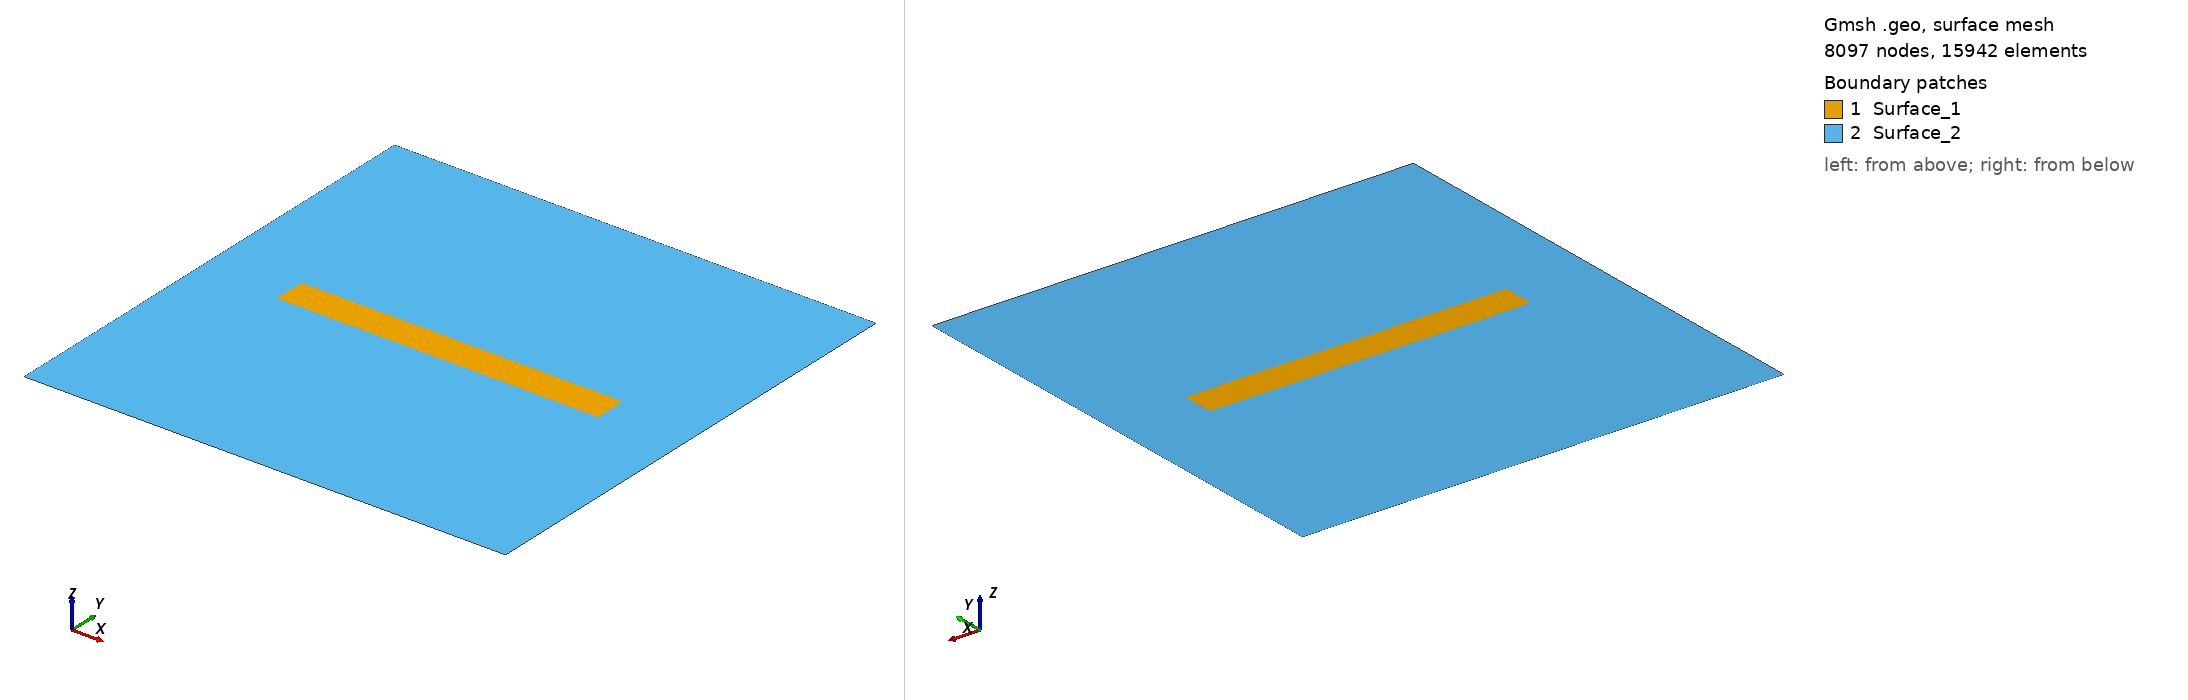

Gmsh geometry script, surface-meshed: 8097 nodes, 15942 surface elements. Boundary patches (legend numbers): 1 Surface_1, 2 Surface_2. Left view from above one corner, right view from below the opposite corner. Legend entries are the model's physical surfaces. The drawing asked Gmsh for element sizes between 1% and 20% of the model's largest extent; the script's own settings can give other sizes.

=== 2dmesh_25m.geo (drawn) ===
SetFactory("OpenCASCADE");

// Define mesh sizes
lc_fault = 25;
lc = 1000;

// Define the big square (2D)
big_xmin = -30000;
big_xmax = 30000;
big_ymin = -30000;
big_ymax = 30000;

// Define the small box (2D)
small_xmin = -20000;
small_xmax = 20000;
small_ymin = -2000;
small_ymax = 2000;

// Define the embedded fault line (2D)
// Line from (-15000, 0) to (15000, 0)
fault_xmin = -15000;
fault_xmax = 15000;
fault_y = 0;

// Define points for the big square
Point(1) = {big_xmin, big_ymin, 0, lc};
Point(2) = {big_xmax, big_ymin, 0, lc};
Point(3) = {big_xmax, big_ymax, 0, lc};
Point(4) = {big_xmin, big_ymax, 0, lc};

// Define lines for the big square
Line(1) = {1, 2};
Line(2) = {2, 3};
Line(3) = {3, 4};
Line(4) = {4, 1};

// Define points for the small box
Point(5) = {small_xmin, small_ymin, 0, lc_fault};
Point(6) = {small_xmax, small_ymin, 0, lc_fault};
Point(7) = {small_xmax, small_ymax, 0, lc_fault};
Point(8) = {small_xmin, small_ymax, 0, lc_fault};

// Define lines for the small box
Line(5) = {5, 6};
Line(6) = {6, 7};
Line(7) = {7, 8};
Line(8) = {8, 5};

// Define points for the embedded fault line
Point(9) = {fault_xmin, fault_y, 0, lc_fault};
Point(10) = {fault_xmax, fault_y, 0, lc_fault};

// Define the embedded fault line
Line(9) = {9, 10};

// Define points for the nucleation patch
// Point(13) = {nucl_xmin, nucl_ymin, 0, lc_fault};
// Point(14) = {nucl_xmax, nucl_ymin, 0, lc_fault};
// Point(15) = {nucl_xmax, nucl_ymax, 0, lc_fault};
// Point(16) = {nucl_xmin, nucl_ymax, 0, lc_fault};

// Define lines for the small box
// Line(13) = {13, 14};
// Line(14) = {14,15};
// Line(15) = {15,16};
// Line(16) = {16,13};

// Create line loops
Line Loop(1) = {1, 2, 3, 4};  // Big square
Line Loop(2) = {5, 6, 7, 8};  // Small box
// Line Loop(4) = {13,14,15,16};  // Nucleation Patch

// Create surfaces for the big square and small box
Plane Surface(1) = {1};  // Big square surface
Plane Surface(2) = {2};  // Small box surface
// Plane Surface(4) = {4};  // Small box surface

// Boolean operation to fragment all surfaces and embed the fault line
BooleanFragments{ Surface{1,2}; Delete; }{ Line{9}; }

// ====================================================================
// IMPROVED: Distance-based mesh gradation from embedded fault line
// Mesh size increases smoothly from lc_fault (100) at fault line
// to lc (2000) at domain boundaries, independent of block boundaries
// ====================================================================

// 1. Create a Distance field from the embedded fault line
Field[1] = Distance;
Field[1].CurvesList = {9};  // Embedded fault line
Field[1].Sampling = 100;  // Number of points for distance calculation

// 2. Create a Threshold field for smooth mesh size transition
// Uses distance from embedded fault line to control mesh size
Field[2] = Threshold;
Field[2].IField = 1;
Field[2].LcMin = lc_fault;           // 100 m at fault line
Field[2].LcMax = lc;                  // 2000 m at far boundaries
Field[2].DistMin = 0;                 // Start transition immediately
Field[2].DistMax = 25000;             // Complete transition by 25 km
Field[2].Sigmoid = 1;                 // Smooth sigmoid transition (not linear)

// 3. Set the Threshold field as the background field
// This overrides point-based mesh size assignments
Background Field = 2;

// 4. Allow mesh size to vary smoothly without constraint from geometry
Mesh.MeshSizeExtendFromBoundary = 0;  // Don't extend from boundary elements
Mesh.MeshSizeFromPoints = 0;           // Don't use point-based sizes
Mesh.MeshSizeFromCurvature = 0;        // Don't adapt to curvature

// Mark all surfaces as physical surfaces
surfaces[] = Surface{:};  // Collect all existing surfaces
For i In {0:#surfaces[]-1}
    Physical Surface(Sprintf("Surface_%g", i+1)) = {surfaces[i]};
EndFor

// Print the number of surfaces created
Printf("Number of surfaces created: %g", #surfaces[]);

// // Mesh the geometry
// Mesh 2;

// // Then elevate the mesh order to 2
// SetOrder 2;

// // Optionally optimize the high-order mesh
// OptimizeMesh "HighOrder";
